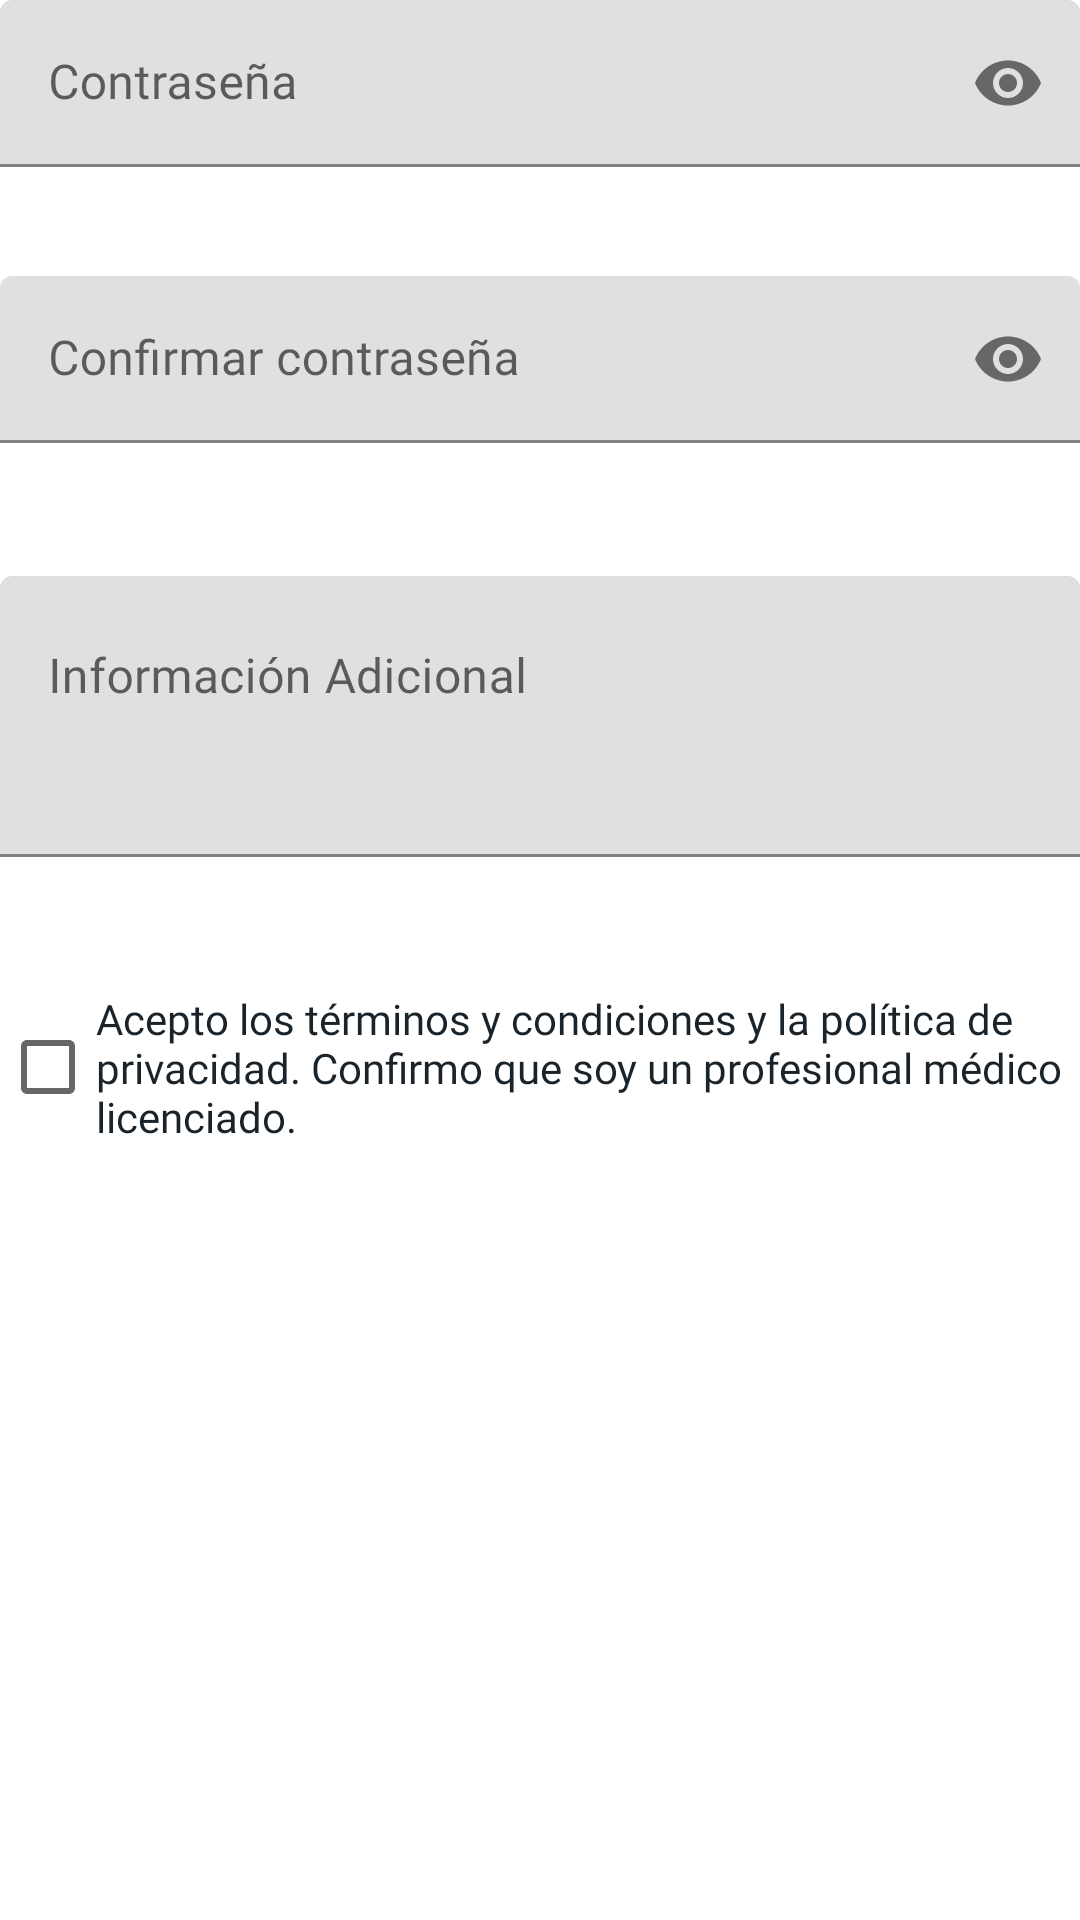

Android layout source for this screen:
<!-- AndroidManifest.xml: application theme Theme.APP_CAPSTONE -->
<!-- res/layout/fragment_register3.xml -->
<?xml version="1.0" encoding="utf-8"?>
<ScrollView xmlns:android="http://schemas.android.com/apk/res/android"
    xmlns:app="http://schemas.android.com/apk/res-auto"
    android:layout_width="match_parent"
    android:layout_height="match_parent"
    android:fillViewport="true">

    <LinearLayout
        android:layout_width="match_parent"
        android:layout_height="wrap_content"
        android:orientation="vertical">

        
        <com.google.android.material.textfield.TextInputLayout
            android:id="@+id/tilPassword"
            style="@style/Widget.App.TextInputLayout.Rounded"
            android:layout_width="match_parent"
            android:layout_height="wrap_content"
            android:layout_marginBottom="16dp"
            app:errorEnabled="true"
            app:passwordToggleEnabled="true">
            <com.google.android.material.textfield.TextInputEditText
                android:id="@+id/etPassword"
                android:layout_width="match_parent"
                android:layout_height="wrap_content"
                android:hint="Contraseña"
                android:inputType="textPassword"
                android:fontFamily="@font/comfortaa"
                android:textColor="#1A232A"/>
        </com.google.android.material.textfield.TextInputLayout>

        
        <com.google.android.material.textfield.TextInputLayout
            android:id="@+id/tilConfirmPassword"
            style="@style/Widget.App.TextInputLayout.Rounded"
            android:layout_width="match_parent"
            android:layout_height="wrap_content"
            android:layout_marginBottom="24dp"
            app:errorEnabled="true"
            app:passwordToggleEnabled="true">
            <com.google.android.material.textfield.TextInputEditText
                android:id="@+id/etConfirmPassword"
                android:layout_width="match_parent"
                android:layout_height="wrap_content"
                android:hint="Confirmar contraseña"
                android:inputType="textPassword"
                android:fontFamily="@font/comfortaa"
                android:textColor="#1A232A"/>
        </com.google.android.material.textfield.TextInputLayout>

        
        <com.google.android.material.textfield.TextInputLayout
            android:id="@+id/tilAdditionalInfo"
            style="@style/Widget.App.TextInputLayout.Rounded"
            android:layout_width="match_parent"
            android:layout_height="wrap_content"
            android:layout_marginBottom="24dp"
            app:errorEnabled="true">
            <com.google.android.material.textfield.TextInputEditText
                android:id="@+id/etAdditionalInfo"
                android:layout_width="match_parent"
                android:layout_height="wrap_content"
                android:hint="Información Adicional"
                android:inputType="textMultiLine"
                android:minLines="3"
                android:gravity="top"
                android:fontFamily="@font/comfortaa"
                android:textColor="#1A232A"/>
        </com.google.android.material.textfield.TextInputLayout>

        
        <CheckBox
            android:id="@+id/chkAcceptTerms"
            android:layout_width="match_parent"
            android:layout_height="wrap_content"
            android:text="Acepto los términos y condiciones y la política de privacidad. Confirmo que soy un profesional médico licenciado."
            android:layout_marginBottom="24dp"
            android:fontFamily="@font/petrona_regular"
            android:textColor="#1A232A"/>

    </LinearLayout>
</ScrollView>
<!-- resources referenced by this layout -->
<resources>
  <style name="Theme.APP_CAPSTONE" parent="Theme.MaterialComponents.DayNight.NoActionBar">
          
          <item name="colorPrimary">@color/colorPrimary</item>
          <item name="colorPrimaryVariant">@color/colorPrimaryDark</item>
          <item name="colorOnPrimary">@color/white</item>
          <item name="colorSecondary">@color/teal_200</item>
      </style>
  <color name="colorPrimary">#3F51B5</color>
  <color name="colorPrimaryDark">#303F9F</color>
  <color name="white">#FFFFFFFF</color>
  <color name="teal_200">#FF03DAC5</color>
</resources>
